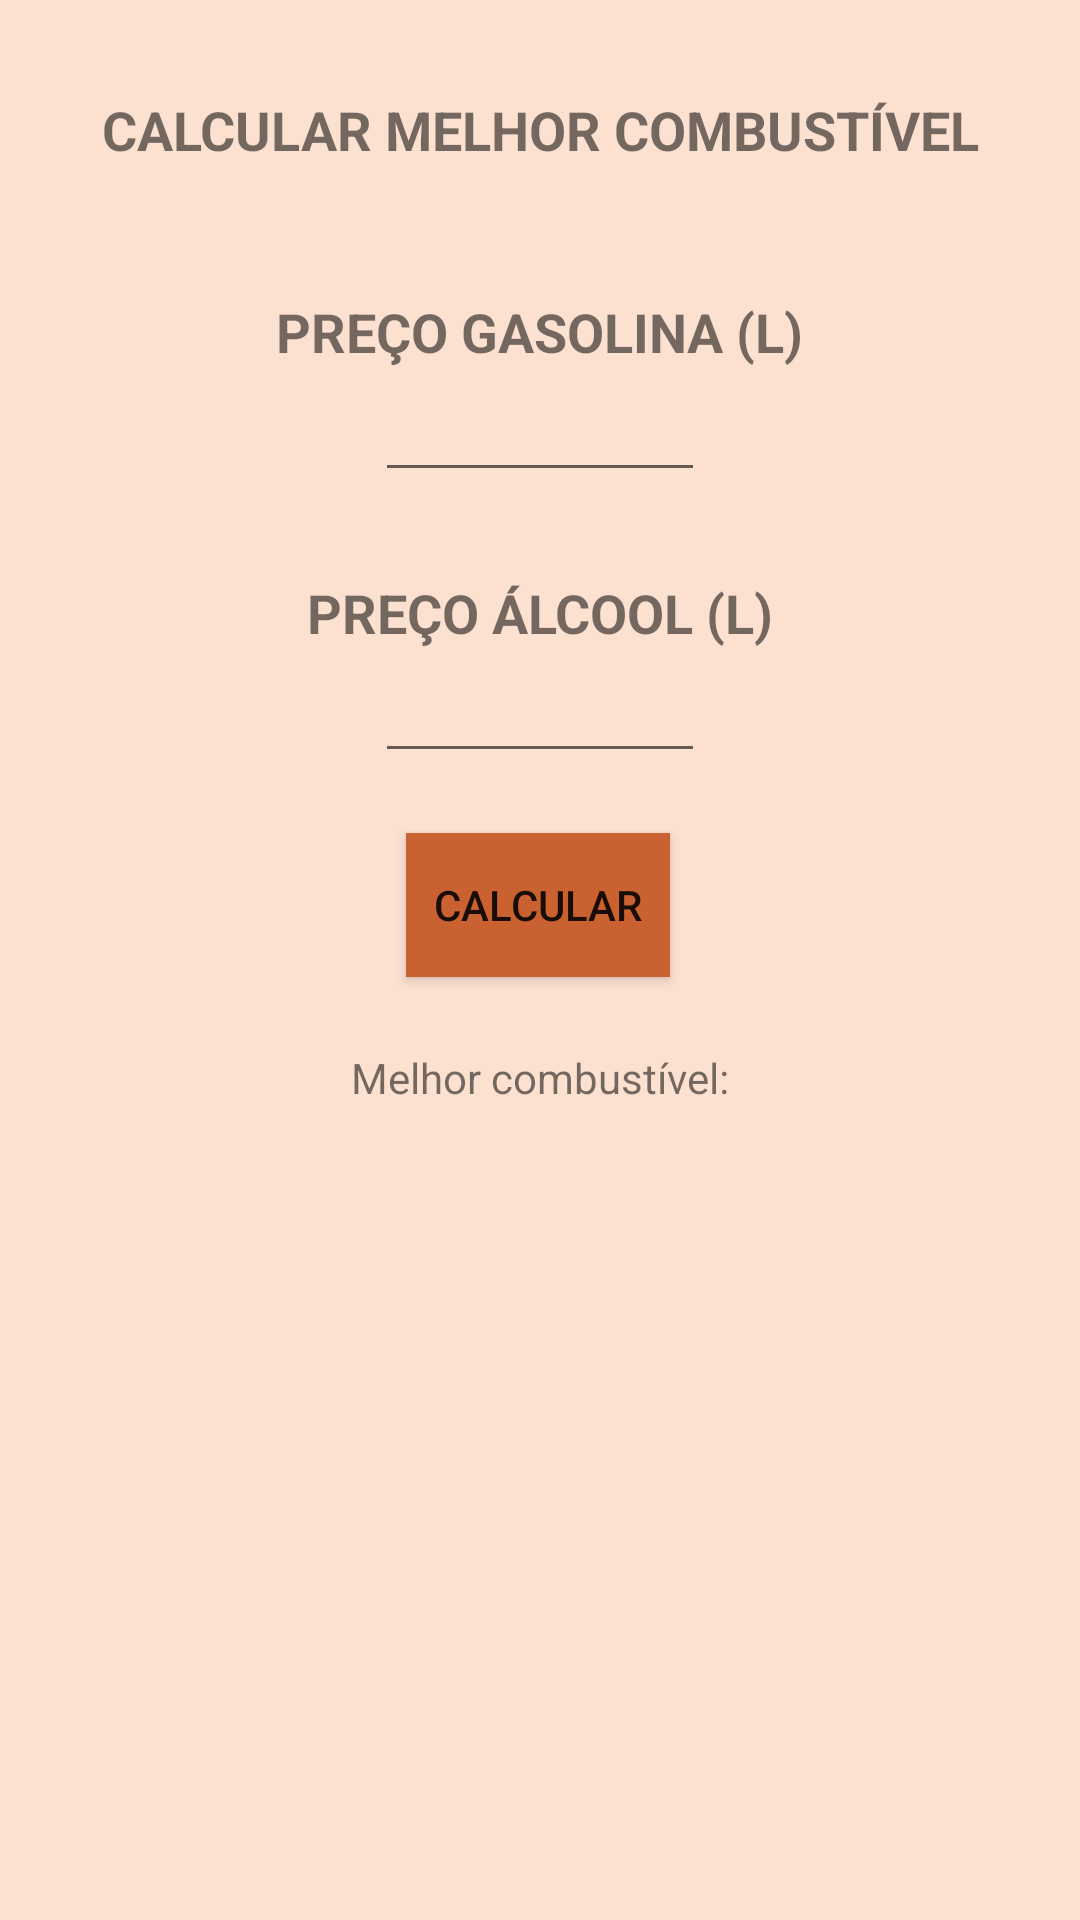

Layout XML and referenced resources for this Android screen:
<!-- AndroidManifest.xml: activity theme AppTheme.MelhorCombustivelWindow -->
<!-- res/layout/activity_calcular_melhor_combustivel.xml -->
<?xml version="1.0" encoding="utf-8"?>
<androidx.constraintlayout.widget.ConstraintLayout xmlns:android="http://schemas.android.com/apk/res/android"
    xmlns:app="http://schemas.android.com/apk/res-auto"
    xmlns:tools="http://schemas.android.com/tools"
    android:layout_width="match_parent"
    android:layout_height="match_parent"
    android:background="#FCE1D1"
    tools:context=".activity.CalcularMelhorCombustivelActivity">

    <TextView
        android:id="@+id/textView"
        android:layout_width="wrap_content"
        android:layout_height="wrap_content"
        android:layout_marginTop="16dp"
        android:paddingTop="15dp"
        android:paddingBottom="15dp"
        android:text="CALCULAR MELHOR COMBUSTÍVEL"
        android:textAlignment="center"
        android:textSize="18sp"
        android:textStyle="bold"
        app:layout_constraintEnd_toEndOf="parent"
        app:layout_constraintStart_toStartOf="parent"
        app:layout_constraintTop_toTopOf="parent" />

    <TextView
        android:id="@+id/textView2"
        android:layout_width="wrap_content"
        android:layout_height="wrap_content"
        android:layout_marginTop="28dp"
        android:text="PREÇO GASOLINA (L)"
        android:textSize="18sp"
        android:textStyle="bold"
        app:layout_constraintEnd_toEndOf="parent"
        app:layout_constraintStart_toStartOf="parent"
        app:layout_constraintTop_toBottomOf="@+id/textView" />

    <TextView
        android:id="@+id/textView3"
        android:layout_width="wrap_content"
        android:layout_height="wrap_content"
        android:layout_marginTop="28dp"
        android:text="PREÇO ÁLCOOL (L)"
        android:textSize="18sp"
        android:textStyle="bold"
        app:layout_constraintEnd_toEndOf="parent"
        app:layout_constraintStart_toStartOf="parent"
        app:layout_constraintTop_toBottomOf="@+id/precoGasolina_input" />

    <EditText
        android:id="@+id/precoAlcool_input"
        android:layout_width="110dp"
        android:layout_height="wrap_content"
        android:ems="10"
        android:inputType="numberDecimal"
        app:layout_constraintEnd_toEndOf="parent"
        app:layout_constraintStart_toStartOf="parent"
        app:layout_constraintTop_toBottomOf="@+id/textView3" />

    <EditText
        android:id="@+id/precoGasolina_input"
        android:layout_width="110dp"
        android:layout_height="wrap_content"
        android:ems="10"
        android:inputType="numberDecimal"
        app:layout_constraintEnd_toEndOf="parent"
        app:layout_constraintStart_toStartOf="parent"
        app:layout_constraintTop_toBottomOf="@+id/textView2" />

    <Button
        android:id="@+id/calcularMelhorCombustivel_button"
        android:layout_width="wrap_content"
        android:layout_height="wrap_content"
        android:layout_marginTop="20dp"
        android:background="#CA6130"
        android:text="CALCULAR"
        app:layout_constraintEnd_toEndOf="parent"
        app:layout_constraintHorizontal_bias="0.498"
        app:layout_constraintStart_toStartOf="parent"
        app:layout_constraintTop_toBottomOf="@+id/precoAlcool_input" />

    <TextView
        android:id="@+id/textView5"
        android:layout_width="wrap_content"
        android:layout_height="wrap_content"
        android:layout_marginTop="24dp"
        android:text="Melhor combustível:"
        app:layout_constraintEnd_toEndOf="parent"
        app:layout_constraintStart_toStartOf="parent"
        app:layout_constraintTop_toBottomOf="@+id/calcularMelhorCombustivel_button" />

    <TextView
        android:id="@+id/melhorCombustivel_textView"
        android:layout_width="wrap_content"
        android:layout_height="wrap_content"
        android:layout_marginTop="6dp"
        android:textAllCaps="true"
        android:textColor="#366439"
        android:textSize="30sp"
        android:textStyle="bold"
        app:layout_constraintEnd_toEndOf="parent"
        app:layout_constraintStart_toStartOf="parent"
        app:layout_constraintTop_toBottomOf="@+id/textView5" />

</androidx.constraintlayout.widget.ConstraintLayout>
<!-- resources referenced by this layout -->
<resources>
  <style name="AppTheme.MelhorCombustivelWindow">
          <item name="android:windowIsTranslucent">true</item>
          <item name="android:windowCloseOnTouchOutside">true</item>
      </style>
</resources>
